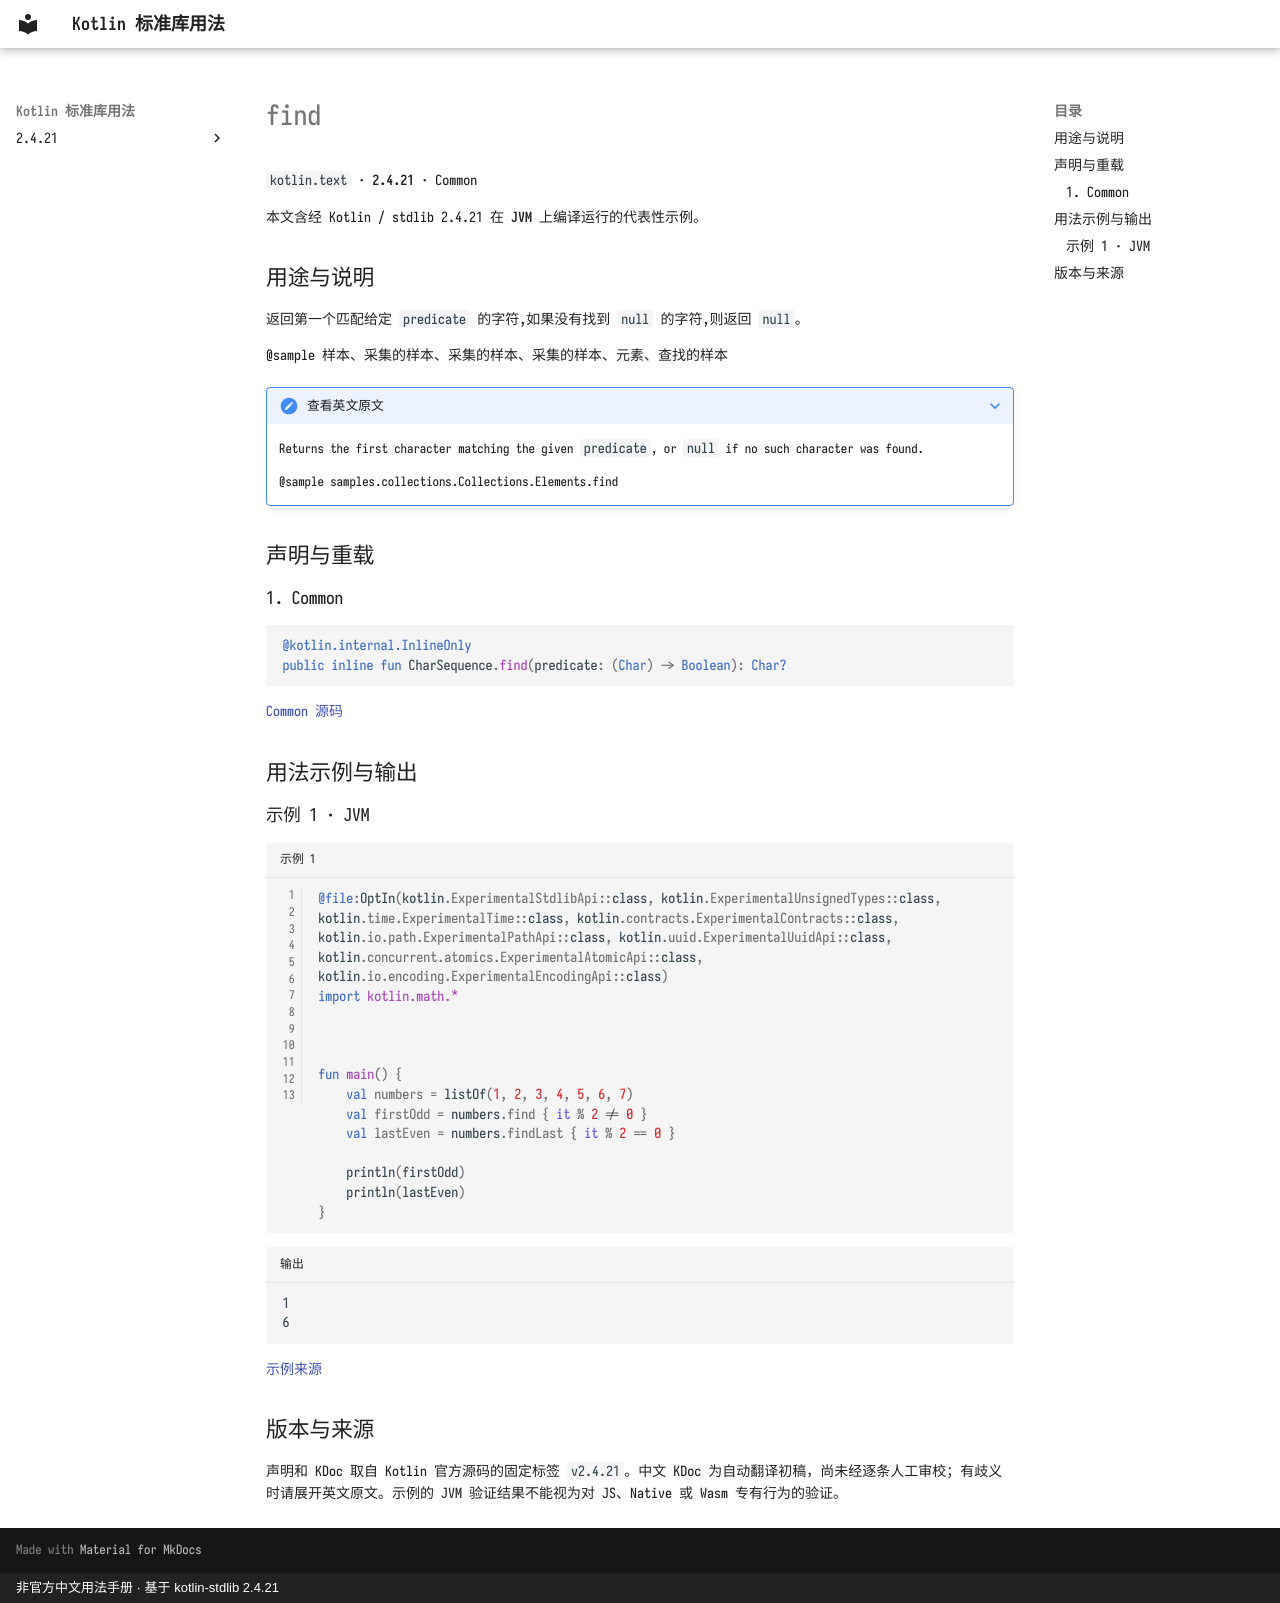

repository: oooooooko/kotlin-stdlib-docs · page: zh/api/kotlin.text/find--e6640de8/index.html · generator: mkdocs · copyright: 非官方中文用法手册 · 基于 kotlin-stdlib 2.4.21

# find

`kotlin.text` · **2.4.21** · Common

本文含经 Kotlin / stdlib 2.4.21 在 **JVM** 上编译运行的代表性示例。

## 用途与说明

返回第一个匹配给定 `predicate` 的字符,如果没有找到 `null` 的字符,则返回 `null`。

@sample 样本、采集的样本、采集的样本、采集的样本、元素、查找的样本

??? note "查看英文原文"

    Returns the first character matching the given `predicate`, or `null` if no such character was found.
    
    @sample samples.collections.Collections.Elements.find

## 声明与重载

### 1. Common

```kotlin
@kotlin.internal.InlineOnly
public inline fun CharSequence.find(predicate: (Char) -> Boolean): Char?
```

[Common 源码](https://github.com/JetBrains/kotlin/blob/v2.4.21/libraries/stdlib/common/src/generated/_Strings.kt#L50)

## 用法示例与输出

### 示例 1 · JVM

```kotlin title="示例 1" linenums="1"
@file:OptIn(kotlin.ExperimentalStdlibApi::class, kotlin.ExperimentalUnsignedTypes::class, kotlin.time.ExperimentalTime::class, kotlin.contracts.ExperimentalContracts::class, kotlin.io.path.ExperimentalPathApi::class, kotlin.uuid.ExperimentalUuidApi::class, kotlin.concurrent.atomics.ExperimentalAtomicApi::class, kotlin.io.encoding.ExperimentalEncodingApi::class)
import kotlin.math.*



fun main() {
    val numbers = listOf(1, 2, 3, 4, 5, 6, 7)
    val firstOdd = numbers.find { it % 2 != 0 }
    val lastEven = numbers.findLast { it % 2 == 0 }

    println(firstOdd)
    println(lastEven)
}
```

```text title="输出"
1
6
```

[示例来源](https://github.com/JetBrains/kotlin/blob/v2.4.21/libraries/stdlib/samples/test/samples/collections/collections.kt#L1335)

## 版本与来源

声明和 KDoc 取自 Kotlin 官方源码的固定标签 `v2.4.21`。中文 KDoc 为自动翻译初稿，尚未经逐条人工审校；有歧义时请展开英文原文。示例的 JVM 验证结果不能视为对 JS、Native 或 Wasm 专有行为的验证。
